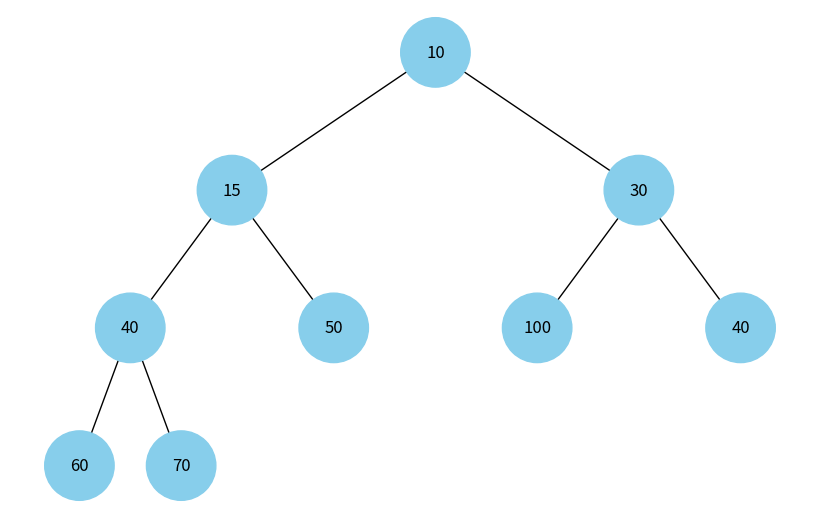

Recreate this plot in Python.
import uuid
import networkx as nx
import matplotlib.pyplot as plt
import heapq

class Node:
    def __init__(self, key, color="skyblue"):
        self.left = None
        self.right = None
        self.val = key
        self.color = color
        self.id = str(uuid.uuid4())

def add_edges(graph, node, pos, x=0, y=0, layer=1):
    if node is not None:
        graph.add_node(node.id, color=node.color, label=node.val)
        if node.left:
            graph.add_edge(node.id, node.left.id)
            l = x - 1 / 2 ** layer
            pos[node.left.id] = (l, y - 1)
            l = add_edges(graph, node.left, pos, x=l, y=y - 1, layer=layer + 1)
        if node.right:
            graph.add_edge(node.id, node.right.id)
            r = x + 1 / 2 ** layer
            pos[node.right.id] = (r, y - 1)
            r = add_edges(graph, node.right, pos, x=r, y=y - 1, layer=layer + 1)
    return graph

def draw_tree(tree_root):
    tree = nx.DiGraph()
    pos = {tree_root.id: (0, 0)}
    tree = add_edges(tree, tree_root, pos)

    colors = [node[1]['color'] for node in tree.nodes(data=True)]
    labels = {node[0]: node[1]['label'] for node in tree.nodes(data=True)}

    plt.figure(figsize=(8, 5))
    nx.draw(tree, pos=pos, labels=labels, arrows=False, node_size=2500, node_color=colors)
    plt.show()

def build_heap_tree(array):
    if not array:
        return None

    nodes = [Node(key) for key in array]
    for i in range(len(nodes) // 2):
        if 2 * i + 1 < len(nodes):
            nodes[i].left = nodes[2 * i + 1]
        if 2 * i + 2 < len(nodes):
            nodes[i].right = nodes[2 * i + 2]
    
    return nodes[0]

# Приклад використання
array = [10, 15, 30, 40, 50, 100, 40, 60, 70]
heapq.heapify(array)  # Перетворюємо масив на бінарну купу

root = build_heap_tree(array)
draw_tree(root)
